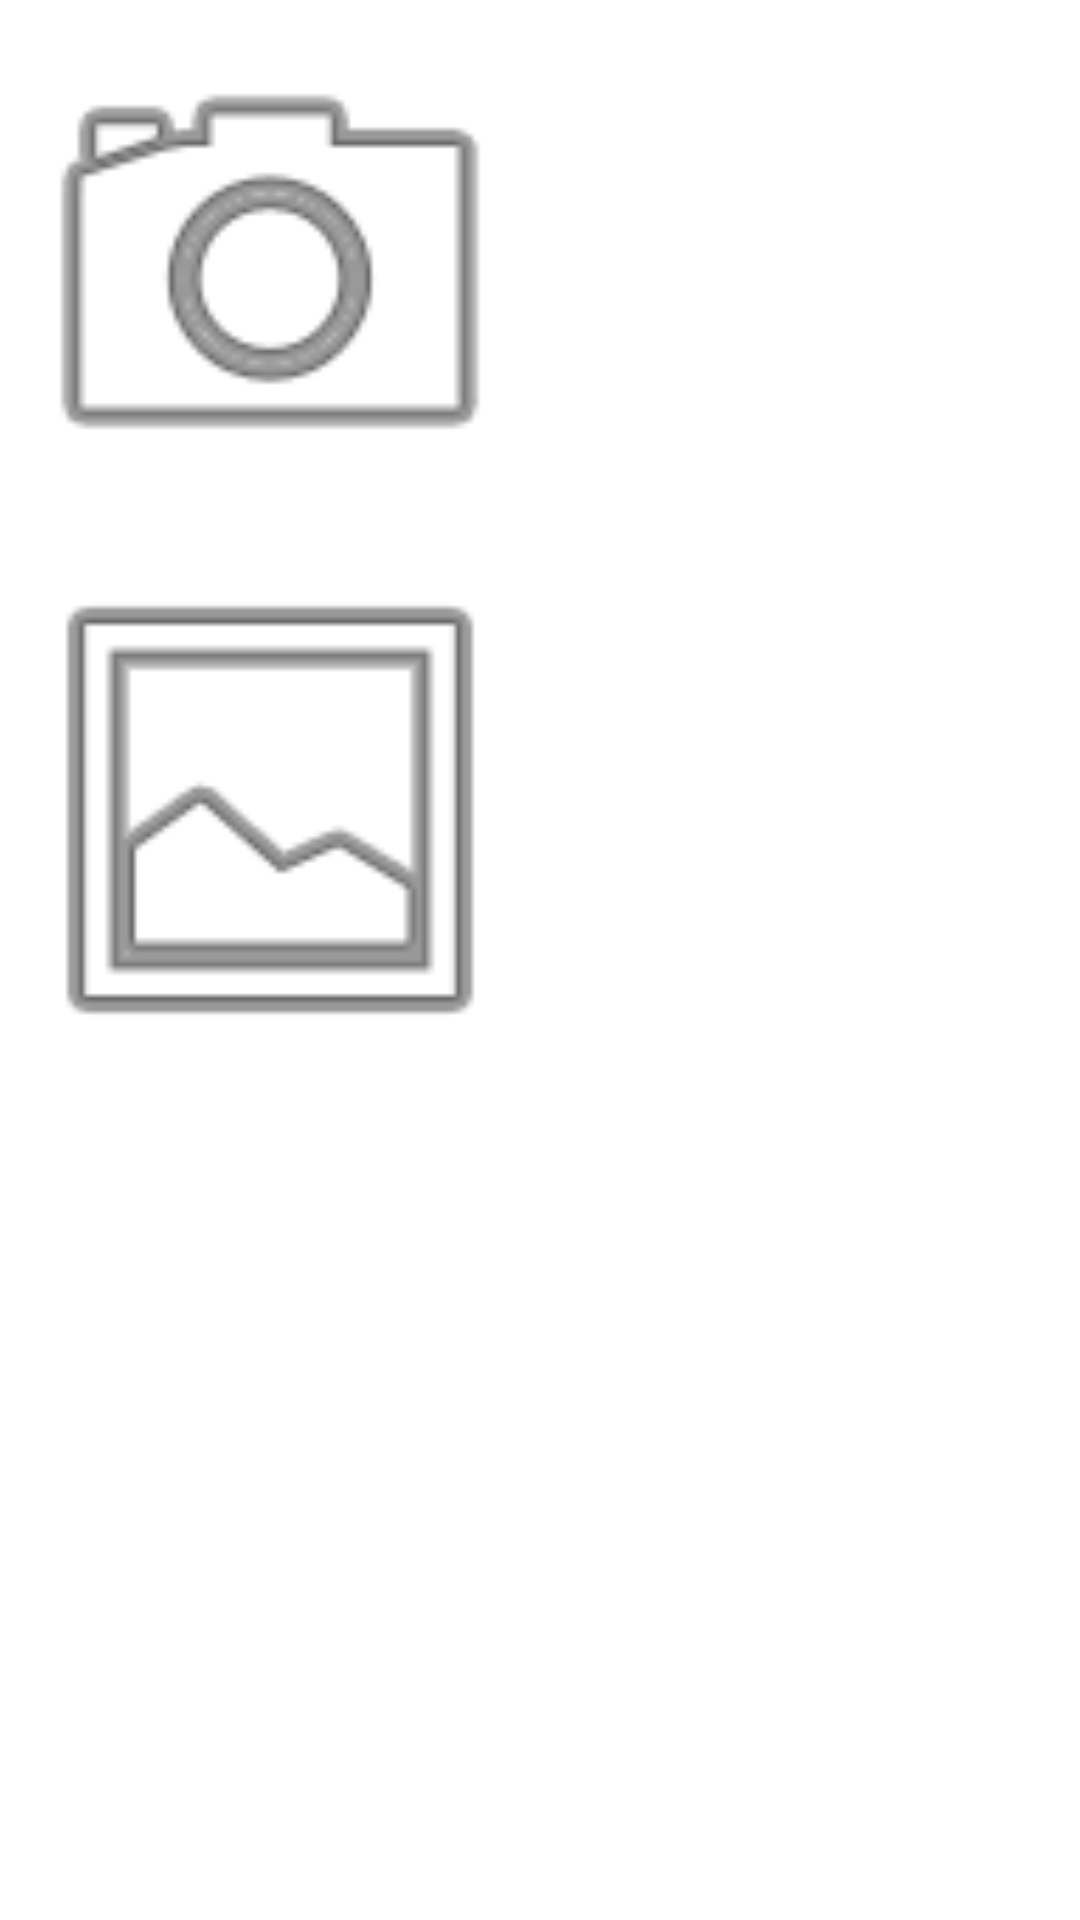

Reconstruct the res/layout file that produces this screen, plus the resources it refers to.
<!-- AndroidManifest.xml: application theme Theme.Tempsfuhacksname -->
<!-- res/layout/alert_dialog_image.xml -->
<?xml version="1.0" encoding="utf-8"?>
<LinearLayout xmlns:android="http://schemas.android.com/apk/res/android"
    xmlns:app="http://schemas.android.com/apk/res-auto"
    xmlns:tools="http://schemas.android.com/tools"
    android:layout_width="wrap_content"
    android:layout_height="wrap_content"
    android:orientation="vertical">

    <ImageView
        android:id="@+id/camera_img"
        android:layout_width="180dp"
        android:layout_height="180dp"
        android:src="@android:drawable/ic_menu_camera"
        tools:ignore="ContentDescription,ImageContrastCheck" />

    <ImageView
        android:id="@+id/gallery_img"
        android:layout_width="180dp"
        android:layout_height="180dp"
        android:src="@android:drawable/ic_menu_gallery"
        tools:ignore="ContentDescription,ImageContrastCheck" />
</LinearLayout>
<!-- resources referenced by this layout -->
<resources>
  <style name="Theme.Tempsfuhacksname" parent="Theme.MaterialComponents.Light.DarkActionBar">
          
          <item name="colorPrimary">@color/both_players</item>
          <item name="colorPrimaryVariant">@color/both_players</item>
          <item name="colorOnPrimary">@color/white</item>
          
          <item name="colorSecondary">@color/teal_200</item>
          <item name="colorSecondaryVariant">@color/teal_700</item>
          <item name="colorOnSecondary">@color/black</item>
          
          <item name="android:statusBarColor" tools:targetApi="l">?attr/colorPrimaryVariant</item>
          
      </style>
  <color name="both_players">#B891E3</color>
  <color name="white">#FFFFFFFF</color>
  <color name="teal_200">#FF03DAC5</color>
  <color name="teal_700">#FF018786</color>
  <color name="black">#FF000000</color>
</resources>
